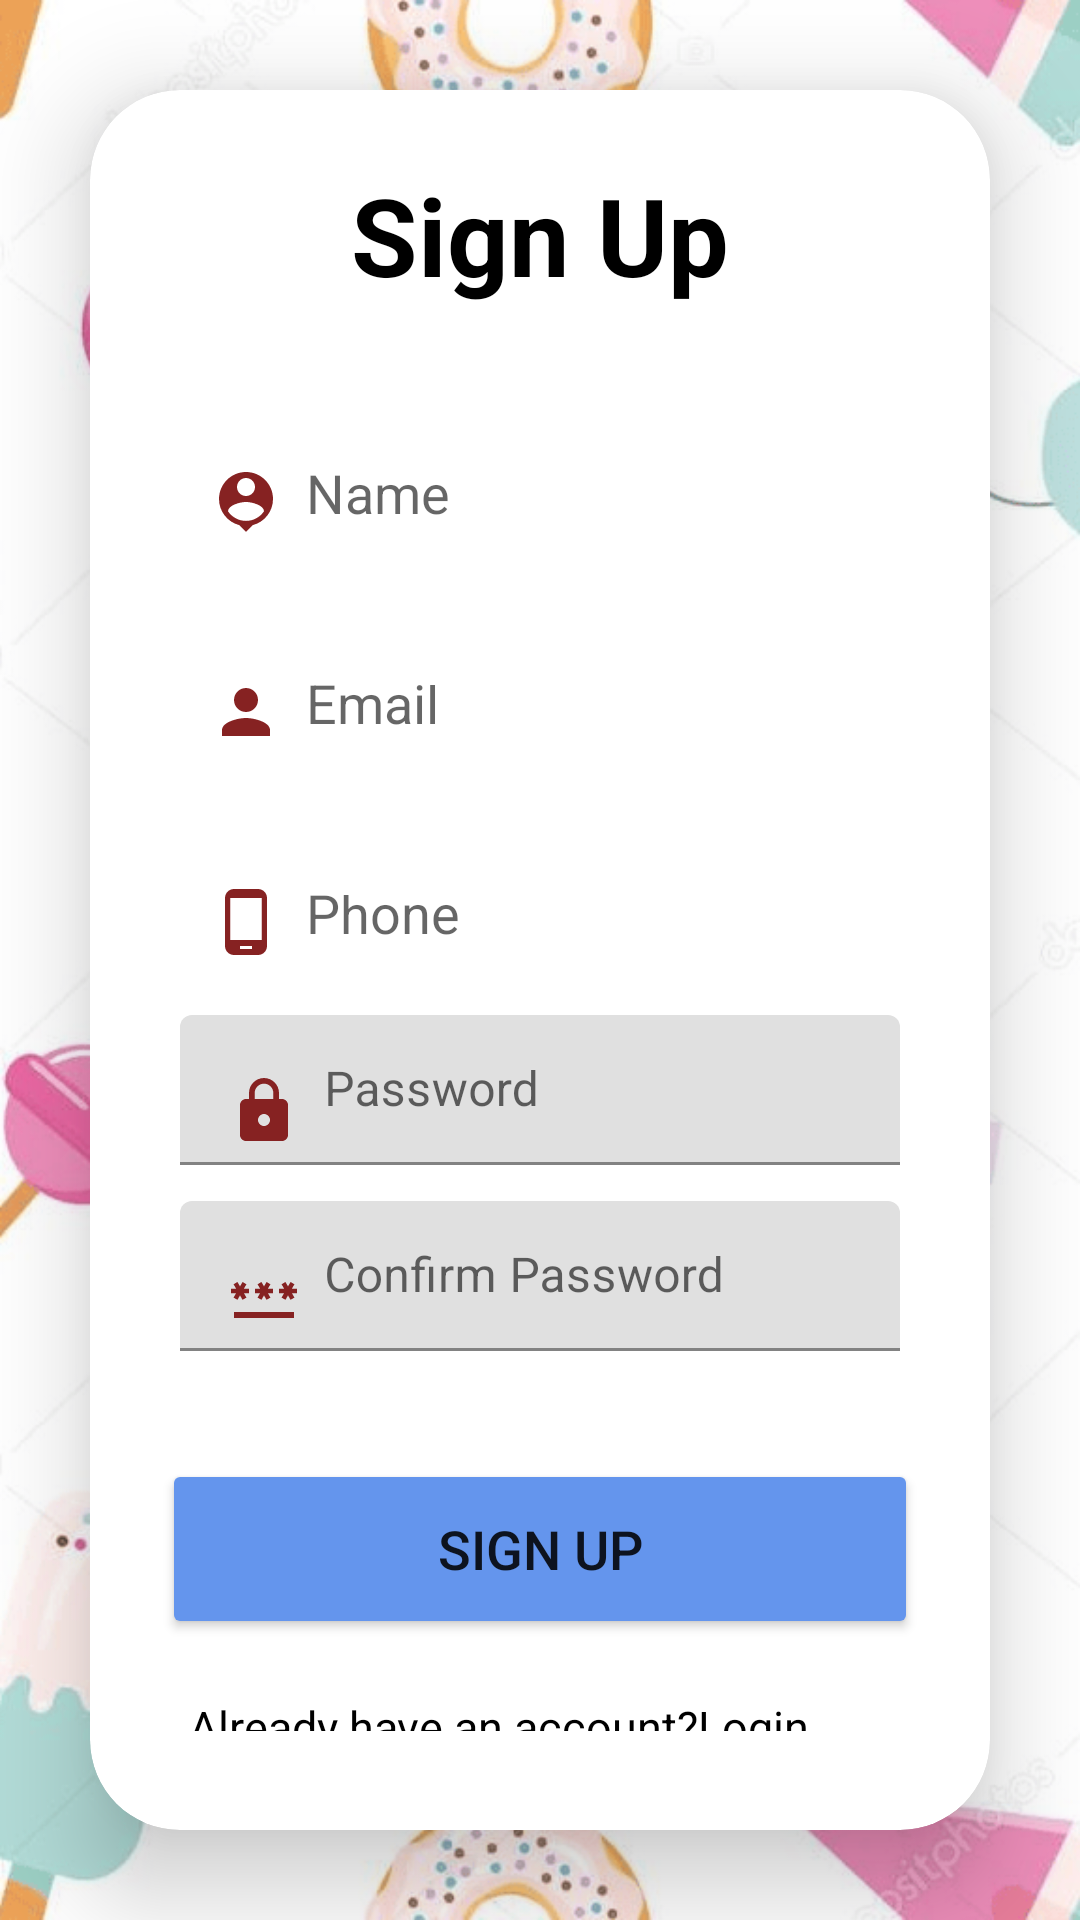

Here is an Android app screen rendered from its layout file. Give the layout XML and the strings, colors and styles it references.
<!-- AndroidManifest.xml: application theme Theme.GrocerGrid -->
<!-- res/layout/activity_sign_up.xml -->
<?xml version="1.0" encoding="utf-8"?>
<RelativeLayout
    xmlns:android="http://schemas.android.com/apk/res/android"
    xmlns:app="http://schemas.android.com/apk/res-auto"
    xmlns:tools="http://schemas.android.com/tools"
    android:layout_width="match_parent"
    android:layout_height="match_parent"
    android:orientation="vertical"
    android:gravity="center"
    android:background="@drawable/girlypink"
    tools:context=".SignUpActivity">

    <androidx.cardview.widget.CardView
        android:layout_width="match_parent"
        android:layout_height="wrap_content"
        android:layout_margin="30dp"
        app:cardCornerRadius="30dp"
        app:cardElevation="20dp">

        <LinearLayout
            android:layout_width="match_parent"
            android:layout_height="wrap_content"
            android:orientation="vertical"
            android:layout_gravity="center_horizontal"
            android:padding="24dp"
            android:background="@drawable/custom_edittext">
            <TextView
                android:layout_width="match_parent"
                android:layout_height="wrap_content"
                android:text="Sign Up"
                android:id="@+id/loginText"
                android:textSize="36sp"
                android:textAlignment="center"
                android:textStyle="bold"
                android:textColor="@color/black"/>

            <EditText
                android:layout_width="match_parent"
                android:layout_height="50dp"
                android:id="@+id/signup_name"
                android:background="@drawable/custom_edittext"
                android:layout_marginTop="40dp"
                android:padding="16dp"
                android:hint="Name"
                android:drawableLeft="@drawable/baseline_person_pin_24"
                android:drawablePadding="8dp"
                android:textColor="@color/black"/>
            <EditText
                android:layout_width="match_parent"
                android:layout_height="50dp"
                android:id="@+id/signup_email"
                android:background="@drawable/custom_edittext"
                android:layout_marginTop="20dp"
                android:padding="16dp"
                android:hint="Email"
                android:drawableLeft="@drawable/baseline_person_24"
                android:drawablePadding="8dp"
                android:textColor="@color/black"/>
            <EditText
                android:layout_width="match_parent"
                android:layout_height="50dp"
                android:id="@+id/signup_number"
                android:background="@drawable/custom_edittext"
                android:layout_marginTop="20dp"
                android:padding="16dp"
                android:hint="Phone"
                android:drawableLeft="@drawable/baseline_phone_android_24"
                android:drawablePadding="8dp"
                android:textColor="@color/black"/>



            <com.google.android.material.textfield.TextInputLayout
                android:layout_width="match_parent"
                android:layout_height="wrap_content"
                android:hint="Password"
                android:padding="6dp">
                <com.google.android.material.textfield.TextInputEditText
                    android:layout_width="match_parent"
                    android:layout_height="50dp"
                    android:id="@+id/signup_password"
                    android:background="@drawable/custom_edittext"
                    android:inputType="textPassword"

                    android:drawableLeft="@drawable/baseline_lock_24"
                    android:textColor="@color/black"
                    android:drawablePadding="8dp"/>
            </com.google.android.material.textfield.TextInputLayout>
            <com.google.android.material.textfield.TextInputLayout
                android:layout_width="match_parent"
                android:layout_height="wrap_content"
                android:hint="Confirm Password"
                android:padding="6dp">
                <com.google.android.material.textfield.TextInputEditText
                    android:layout_width="match_parent"
                    android:layout_height="50dp"
                    android:id="@+id/signup_confirmpassword"
                    android:background="@drawable/custom_edittext"
                    android:inputType="textPassword"

                    android:drawableLeft="@drawable/baseline_password_24"
                    android:textColor="@color/black"
                    android:drawablePadding="8dp"/>
            </com.google.android.material.textfield.TextInputLayout>

            <Button
                android:layout_width="match_parent"
                android:layout_height="60dp"
                android:text="Sign Up"
                android:id="@+id/signup_button"
                android:textSize="18sp"
                android:layout_marginTop="30dp"
                android:backgroundTint="@color/sky"
                app:cornerRadius = "20dp"/>

            <TextView
                android:layout_width="wrap_content"
                android:layout_height="wrap_content"
                android:id="@+id/loginRedirectText"
                android:text="Already have an account?Login Now"
                android:layout_gravity="center"
                android:padding="9dp"
                android:layout_marginTop="10dp"
                android:textColor="@color/black"
                android:textSize="15sp"/>

            <ProgressBar
                android:visibility="gone"
                android:layout_gravity="center"
                android:id="@+id/progress_bar"
                android:layout_width="wrap_content"
                android:layout_height="wrap_content"/>

        </LinearLayout>

    </androidx.cardview.widget.CardView>
</RelativeLayout>
<!-- resources referenced by this layout -->
<resources>
  <color name="black">#FF000000</color>
  <color name="sky">#6495ED</color>
  <!-- drawable baseline_lock_24 (drawable) -->
  <vector android:height="24dp" android:tint="#862222"
      android:viewportHeight="24" android:viewportWidth="24"
      android:width="24dp" xmlns:android="http://schemas.android.com/apk/res/android">
      <path android:fillColor="@android:color/white" android:pathData="M18,8h-1L17,6c0,-2.76 -2.24,-5 -5,-5S7,3.24 7,6v2L6,8c-1.1,0 -2,0.9 -2,2v10c0,1.1 0.9,2 2,2h12c1.1,0 2,-0.9 2,-2L20,10c0,-1.1 -0.9,-2 -2,-2zM12,17c-1.1,0 -2,-0.9 -2,-2s0.9,-2 2,-2 2,0.9 2,2 -0.9,2 -2,2zM15.1,8L8.9,8L8.9,6c0,-1.71 1.39,-3.1 3.1,-3.1 1.71,0 3.1,1.39 3.1,3.1v2z"/>
  </vector>
  <!-- drawable baseline_password_24 (drawable) -->
  <vector android:height="24dp" android:tint="#862222"
      android:viewportHeight="24" android:viewportWidth="24"
      android:width="24dp" xmlns:android="http://schemas.android.com/apk/res/android">
      <path android:fillColor="@android:color/white" android:pathData="M2,17h20v2H2V17zM3.15,12.95L4,11.47l0.85,1.48l1.3,-0.75L5.3,10.72H7v-1.5H5.3l0.85,-1.47L4.85,7L4,8.47L3.15,7l-1.3,0.75L2.7,9.22H1v1.5h1.7L1.85,12.2L3.15,12.95zM9.85,12.2l1.3,0.75L12,11.47l0.85,1.48l1.3,-0.75l-0.85,-1.48H15v-1.5h-1.7l0.85,-1.47L12.85,7L12,8.47L11.15,7l-1.3,0.75l0.85,1.47H9v1.5h1.7L9.85,12.2zM23,9.22h-1.7l0.85,-1.47L20.85,7L20,8.47L19.15,7l-1.3,0.75l0.85,1.47H17v1.5h1.7l-0.85,1.48l1.3,0.75L20,11.47l0.85,1.48l1.3,-0.75l-0.85,-1.48H23V9.22z"/>
  </vector>
  <!-- drawable baseline_person_24 (drawable) -->
  <vector android:height="24dp" android:tint="#862222"
      android:viewportHeight="24" android:viewportWidth="24"
      android:width="24dp" xmlns:android="http://schemas.android.com/apk/res/android">
      <path android:fillColor="@android:color/white" android:pathData="M12,12c2.21,0 4,-1.79 4,-4s-1.79,-4 -4,-4 -4,1.79 -4,4 1.79,4 4,4zM12,14c-2.67,0 -8,1.34 -8,4v2h16v-2c0,-2.66 -5.33,-4 -8,-4z"/>
  </vector>
  <!-- drawable baseline_person_pin_24 (drawable) -->
  <vector android:height="24dp" android:tint="#862222"
      android:viewportHeight="24" android:viewportWidth="24"
      android:width="24dp" xmlns:android="http://schemas.android.com/apk/res/android">
      <path android:fillColor="@android:color/white" android:pathData="M12,2c-4.97,0 -9,4.03 -9,9 0,4.17 2.84,7.67 6.69,8.69L12,22l2.31,-2.31C18.16,18.67 21,15.17 21,11c0,-4.97 -4.03,-9 -9,-9zM12,4c1.66,0 3,1.34 3,3s-1.34,3 -3,3 -3,-1.34 -3,-3 1.34,-3 3,-3zM12,18.3c-2.5,0 -4.71,-1.28 -6,-3.22 0.03,-1.99 4,-3.08 6,-3.08 1.99,0 5.97,1.09 6,3.08 -1.29,1.94 -3.5,3.22 -6,3.22z"/>
  </vector>
  <!-- drawable baseline_phone_android_24 (drawable) -->
  <vector android:height="24dp" android:tint="#862222"
      android:viewportHeight="24" android:viewportWidth="24"
      android:width="24dp" xmlns:android="http://schemas.android.com/apk/res/android">
      <path android:fillColor="@android:color/white" android:pathData="M16,1L8,1C6.34,1 5,2.34 5,4v16c0,1.66 1.34,3 3,3h8c1.66,0 3,-1.34 3,-3L19,4c0,-1.66 -1.34,-3 -3,-3zM14,21h-4v-1h4v1zM17.25,18L6.75,18L6.75,4h10.5v14z"/>
  </vector>
  <!-- drawable girlypink: png bitmap (drawable, 152126 bytes) -->
  <style name="Theme.GrocerGrid" parent="Theme.MaterialComponents.DayNight.NoActionBar">
          
          <item name="colorPrimary">@color/pink</item>
          <item name="colorPrimaryVariant">@color/purple_700</item>
          <item name="colorOnPrimary">@color/white</item>
          
          <item name="colorSecondary">@color/teal_200</item>
          <item name="colorSecondaryVariant">@color/teal_700</item>
          <item name="colorOnSecondary">@color/black</item>
          
          <item name="android:statusBarColor">?attr/colorPrimaryVariant</item>
          
      </style>
  <color name="pink">#FF88D2</color>
  <color name="purple_700">#FF3700B3</color>
  <color name="white">#FFFFFFFF</color>
  <color name="teal_200">#FF03DAC5</color>
  <color name="teal_700">#FF018786</color>
</resources>
